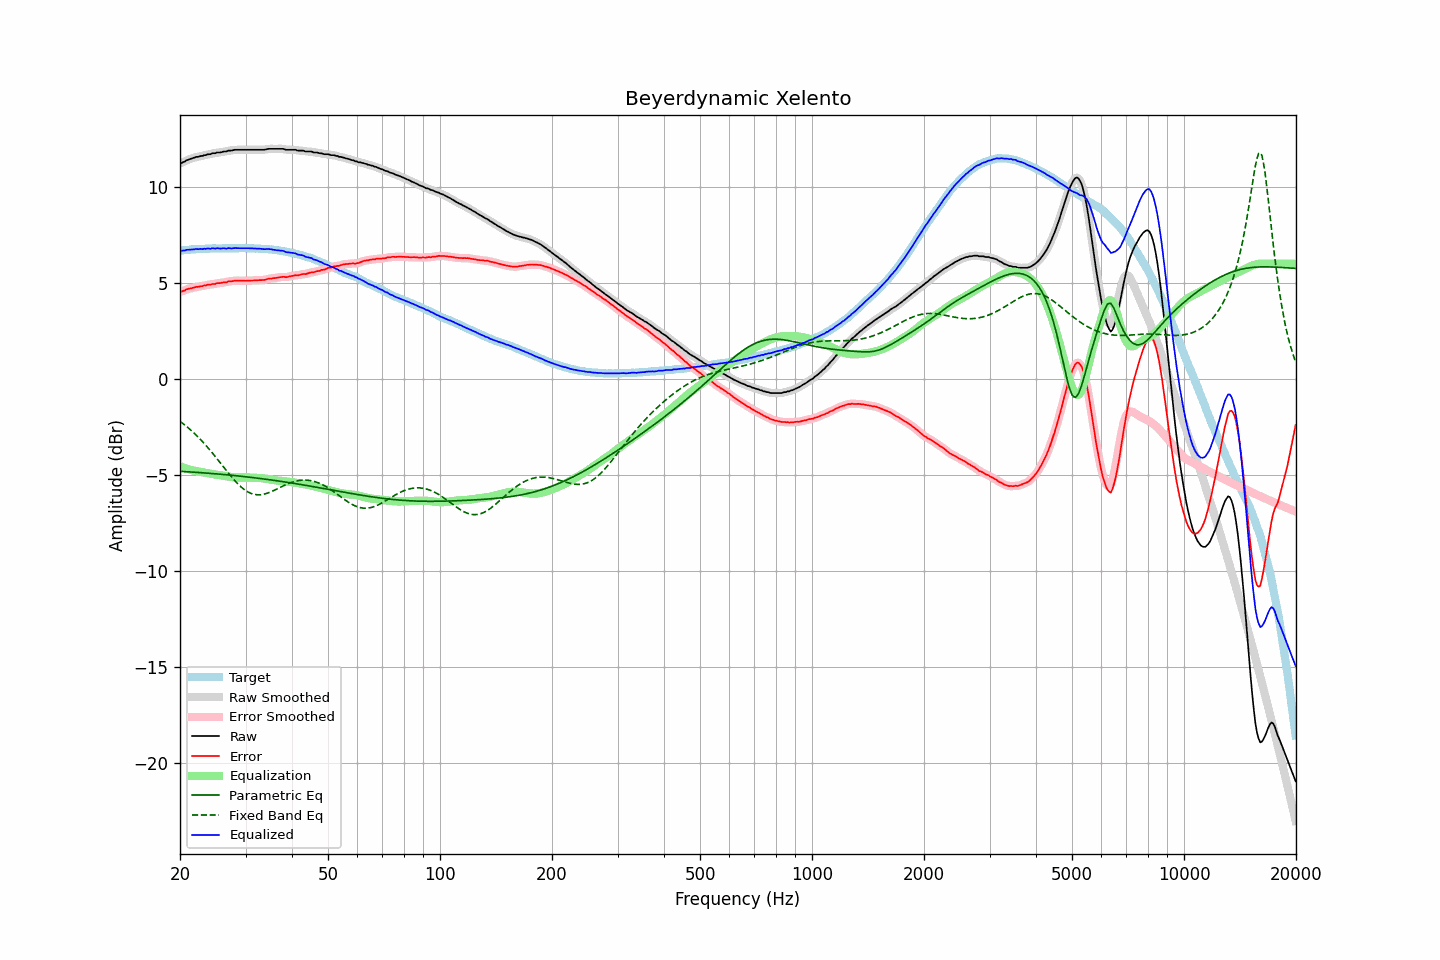

The table this chart was drawn from, first rows:
frequency, raw, error, smoothed, error_smoothed, equalization, parametric_eq, fixed_band_eq, equalized_raw, equalized_smoothed, target
20.00, 11.23, 4.55, 11.22, 4.54, -4.53, -4.80, -2.20, 6.70, 6.69, 6.68
20.20, 11.24, 4.55, 11.26, 4.56, -4.57, -4.80, -2.26, 6.68, 6.69, 6.69
20.40, 11.29, 4.59, 11.29, 4.59, -4.60, -4.81, -2.32, 6.69, 6.69, 6.70
20.61, 11.32, 4.61, 11.33, 4.62, -4.63, -4.81, -2.39, 6.69, 6.70, 6.71
20.81, 11.38, 4.67, 11.37, 4.66, -4.66, -4.82, -2.46, 6.73, 6.72, 6.71
21.02, 11.41, 4.69, 11.41, 4.69, -4.68, -4.82, -2.53, 6.73, 6.73, 6.72
21.23, 11.44, 4.71, 11.45, 4.71, -4.71, -4.83, -2.60, 6.73, 6.74, 6.73
21.44, 11.47, 4.72, 11.47, 4.73, -4.73, -4.84, -2.68, 6.74, 6.74, 6.75
21.66, 11.50, 4.75, 11.50, 4.75, -4.75, -4.84, -2.75, 6.75, 6.75, 6.75
21.87, 11.52, 4.76, 11.53, 4.77, -4.77, -4.85, -2.83, 6.75, 6.76, 6.76
22.09, 11.56, 4.80, 11.55, 4.79, -4.79, -4.85, -2.91, 6.78, 6.76, 6.76
22.31, 11.56, 4.79, 11.57, 4.80, -4.80, -4.86, -2.99, 6.76, 6.77, 6.77
22.54, 11.58, 4.81, 11.59, 4.82, -4.82, -4.86, -3.08, 6.76, 6.77, 6.77
22.76, 11.61, 4.84, 11.60, 4.83, -4.83, -4.87, -3.17, 6.78, 6.77, 6.78
22.99, 11.61, 4.84, 11.62, 4.85, -4.85, -4.88, -3.25, 6.76, 6.77, 6.78
23.22, 11.65, 4.88, 11.64, 4.86, -4.86, -4.88, -3.35, 6.79, 6.78, 6.78
23.45, 11.65, 4.87, 11.66, 4.88, -4.88, -4.89, -3.44, 6.77, 6.78, 6.79
23.69, 11.69, 4.91, 11.68, 4.90, -4.89, -4.89, -3.53, 6.80, 6.79, 6.78
23.92, 11.70, 4.92, 11.70, 4.91, -4.91, -4.90, -3.63, 6.79, 6.79, 6.78
24.16, 11.70, 4.91, 11.72, 4.93, -4.92, -4.91, -3.73, 6.78, 6.80, 6.79
24.40, 11.75, 4.95, 11.73, 4.93, -4.94, -4.91, -3.83, 6.81, 6.79, 6.80
24.65, 11.75, 4.95, 11.75, 4.95, -4.95, -4.92, -3.93, 6.80, 6.80, 6.80
24.89, 11.75, 4.95, 11.77, 4.97, -4.96, -4.93, -4.04, 6.79, 6.81, 6.80
25.14, 11.79, 4.99, 11.78, 4.98, -4.98, -4.94, -4.14, 6.82, 6.80, 6.80
25.39, 11.79, 4.99, 11.79, 4.99, -4.99, -4.94, -4.25, 6.80, 6.80, 6.80
25.65, 11.79, 4.99, 11.80, 5.00, -5.00, -4.95, -4.35, 6.79, 6.80, 6.80
25.91, 11.81, 5.01, 11.82, 5.01, -5.02, -4.96, -4.46, 6.80, 6.80, 6.80
26.16, 11.84, 5.04, 11.83, 5.02, -5.03, -4.96, -4.56, 6.81, 6.80, 6.81
26.43, 11.84, 5.04, 11.84, 5.04, -5.04, -4.97, -4.67, 6.80, 6.80, 6.81
26.69, 11.84, 5.04, 11.86, 5.06, -5.06, -4.98, -4.78, 6.79, 6.81, 6.81
26.96, 11.89, 5.09, 11.87, 5.07, -5.07, -4.99, -4.88, 6.82, 6.80, 6.80
27.23, 11.89, 5.09, 11.89, 5.09, -5.08, -5.00, -4.98, 6.81, 6.80, 6.80
27.50, 11.89, 5.09, 11.90, 5.10, -5.10, -5.00, -5.08, 6.80, 6.81, 6.80
27.77, 11.91, 5.10, 11.91, 5.10, -5.11, -5.01, -5.18, 6.81, 6.81, 6.81
28.05, 11.93, 5.12, 11.92, 5.12, -5.11, -5.02, -5.28, 6.82, 6.81, 6.81
28.33, 11.93, 5.12, 11.93, 5.12, -5.12, -5.03, -5.37, 6.81, 6.82, 6.81
28.62, 11.93, 5.13, 11.93, 5.12, -5.12, -5.04, -5.45, 6.81, 6.81, 6.81
28.90, 11.93, 5.12, 11.93, 5.12, -5.12, -5.05, -5.53, 6.81, 6.81, 6.82
29.19, 11.93, 5.12, 11.93, 5.12, -5.12, -5.06, -5.61, 6.81, 6.81, 6.81
29.48, 11.93, 5.12, 11.93, 5.12, -5.12, -5.07, -5.68, 6.81, 6.81, 6.81
29.78, 11.93, 5.12, 11.93, 5.12, -5.12, -5.07, -5.75, 6.81, 6.81, 6.81
30.08, 11.93, 5.11, 11.93, 5.12, -5.12, -5.08, -5.81, 6.81, 6.81, 6.82
30.38, 11.93, 5.12, 11.93, 5.12, -5.12, -5.09, -5.86, 6.81, 6.81, 6.81
30.68, 11.93, 5.13, 11.93, 5.12, -5.12, -5.10, -5.90, 6.81, 6.81, 6.81
30.99, 11.93, 5.13, 11.93, 5.13, -5.13, -5.11, -5.94, 6.80, 6.80, 6.80
31.30, 11.93, 5.13, 11.93, 5.13, -5.13, -5.12, -5.97, 6.80, 6.80, 6.80
31.61, 11.93, 5.13, 11.93, 5.13, -5.13, -5.13, -6.00, 6.80, 6.80, 6.80
31.93, 11.93, 5.14, 11.93, 5.14, -5.14, -5.14, -6.01, 6.80, 6.80, 6.79
32.24, 11.93, 5.14, 11.93, 5.14, -5.14, -5.15, -6.02, 6.79, 6.79, 6.80
32.57, 11.93, 5.15, 11.93, 5.15, -5.14, -5.16, -6.02, 6.79, 6.79, 6.78
32.89, 11.93, 5.15, 11.93, 5.15, -5.15, -5.17, -6.02, 6.78, 6.78, 6.78
33.22, 11.93, 5.15, 11.93, 5.15, -5.16, -5.18, -6.01, 6.77, 6.77, 6.78
33.55, 11.93, 5.16, 11.93, 5.16, -5.17, -5.20, -5.99, 6.76, 6.76, 6.78
33.89, 11.94, 5.17, 11.95, 5.17, -5.18, -5.21, -5.97, 6.76, 6.76, 6.77
34.23, 11.96, 5.20, 11.96, 5.20, -5.19, -5.22, -5.95, 6.77, 6.77, 6.76
34.57, 11.98, 5.22, 11.98, 5.22, -5.21, -5.23, -5.92, 6.77, 6.77, 6.76
34.92, 11.98, 5.24, 11.98, 5.23, -5.22, -5.24, -5.89, 6.76, 6.76, 6.75
35.27, 11.98, 5.23, 11.98, 5.24, -5.24, -5.25, -5.85, 6.75, 6.75, 6.75
35.62, 11.98, 5.25, 11.98, 5.25, -5.25, -5.26, -5.81, 6.73, 6.73, 6.73
35.97, 11.98, 5.26, 11.98, 5.26, -5.26, -5.28, -5.77, 6.72, 6.72, 6.73
... 635 more rows
